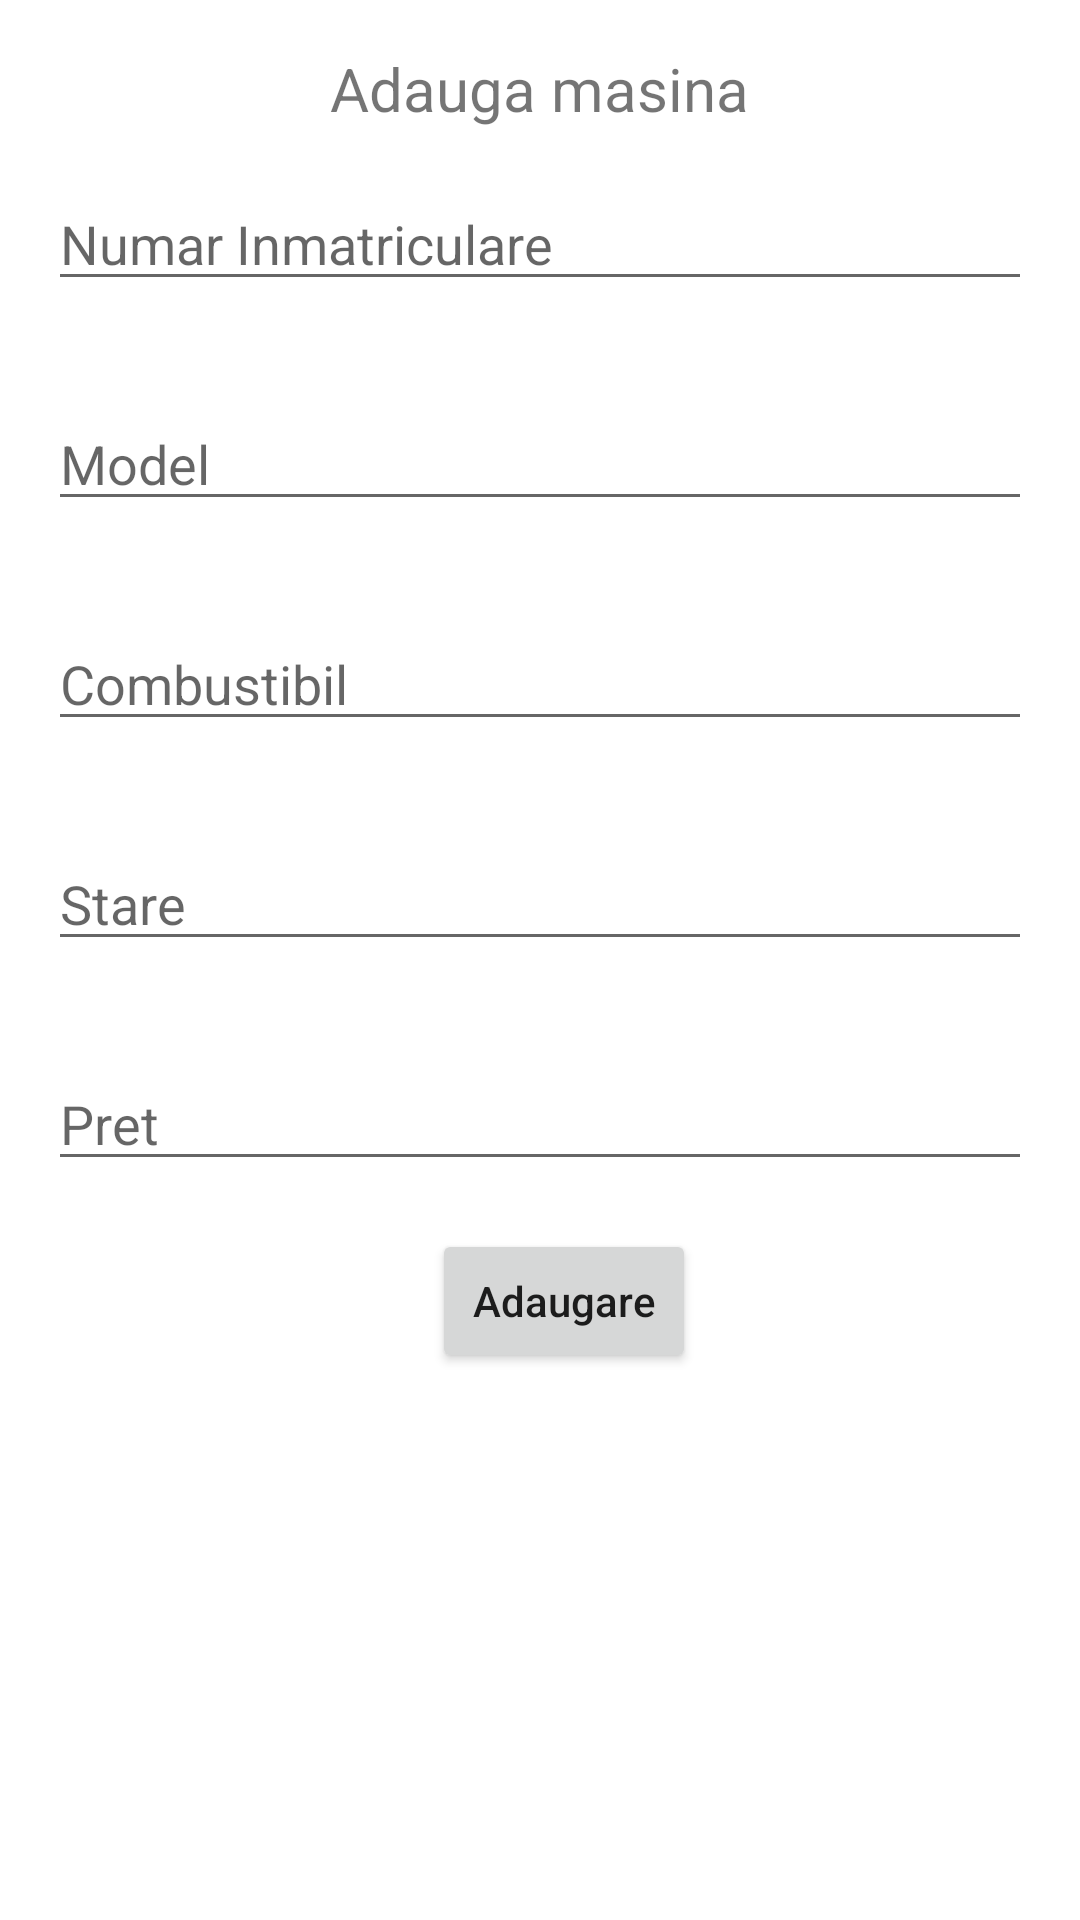

Reconstruct the res/layout file that produces this screen, plus the resources it refers to.
<!-- AndroidManifest.xml: application theme Theme.Lab3_Native_Application -->
<!-- res/layout/add_item.xml -->
<?xml version="1.0" encoding="utf-8"?>
<LinearLayout xmlns:android="http://schemas.android.com/apk/res/android"
    xmlns:tools="http://schemas.android.com/tools"
    android:layout_width="match_parent"
    android:layout_height="match_parent"
    android:orientation="vertical"
    tools:context=".cars.activities.AddActivity"
    >

    <TextView
        android:layout_width="wrap_content"
        android:layout_height="wrap_content"
        android:text="Adauga masina"
        android:textSize="20sp"
        android:layout_gravity="center_horizontal"
        android:layout_marginTop="16dp"
        android:gravity="center_vertical"
        />

    <EditText
        android:id="@+id/idNrInmatriculare"
        android:hint ="Numar Inmatriculare"
        android:layout_width="match_parent"
        android:layout_height="wrap_content"
        android:layout_margin="16dp"
        android:layout_marginStart="16dp"
        android:layout_marginEnd="16dp"
        ></EditText>

    <EditText
        android:id="@+id/idModel"
        android:hint ="Model"
        android:layout_width="match_parent"
        android:layout_height="wrap_content"
        android:layout_margin="16dp"
        android:layout_marginStart="16dp"
        android:layout_marginEnd="16dp"
        ></EditText>

    <AutoCompleteTextView
        android:id="@+id/idCombustibil"
        android:hint ="Combustibil"
        android:layout_width="match_parent"
        android:layout_height="wrap_content"
        android:layout_margin="16dp"
        android:layout_marginStart="16dp"
        android:layout_marginEnd="16dp"
        ></AutoCompleteTextView>

    <AutoCompleteTextView
        android:id="@+id/idStare"
        android:hint ="Stare"
        android:layout_width="match_parent"
        android:layout_height="wrap_content"
        android:layout_margin="16dp"
        android:layout_marginStart="16dp"
        android:layout_marginEnd="16dp"
        ></AutoCompleteTextView>

    <EditText
        android:id="@+id/idPret"
        android:hint ="Pret"
        android:layout_width="match_parent"
        android:layout_height="wrap_content"
        android:layout_margin="16dp"
        android:layout_marginStart="16dp"
        android:layout_marginEnd="16dp"
        ></EditText>

    <LinearLayout
        android:layout_width="match_parent"
        android:layout_height="wrap_content"
        android:gravity="center">

        <Button
            android:id="@+id/addBttn"
            android:text="Adaugare"
            android:layout_marginStart="16dp"
            android:textAllCaps="false"
            android:layout_height="wrap_content"
            android:layout_width="wrap_content"
            />

    </LinearLayout>


</LinearLayout>
<!-- resources referenced by this layout -->
<resources>
  <style name="Theme.Lab3_Native_Application" parent="Theme.MaterialComponents.DayNight.DarkActionBar">
          
          <item name="colorPrimary">@color/purple_500</item>
          <item name="colorPrimaryVariant">@color/purple_700</item>
          <item name="colorOnPrimary">@color/white</item>
          
          <item name="colorSecondary">@color/teal_200</item>
          <item name="colorSecondaryVariant">@color/teal_700</item>
          <item name="colorOnSecondary">@color/black</item>
          
          <item name="android:statusBarColor" tools:targetApi="l">?attr/colorPrimaryVariant</item>
          
      </style>
  <!-- not gathered from this repository: default colours our renderer supplied (Android Studio template values) -->
  <color name="purple_500">#FF6200EE</color>
  <color name="purple_700">#FF3700B3</color>
  <color name="teal_200">#FF03DAC5</color>
  <color name="teal_700">#FF018786</color>
  <color name="black">#FF000000</color>
  <color name="white">#FFFFFFFF</color>
</resources>
